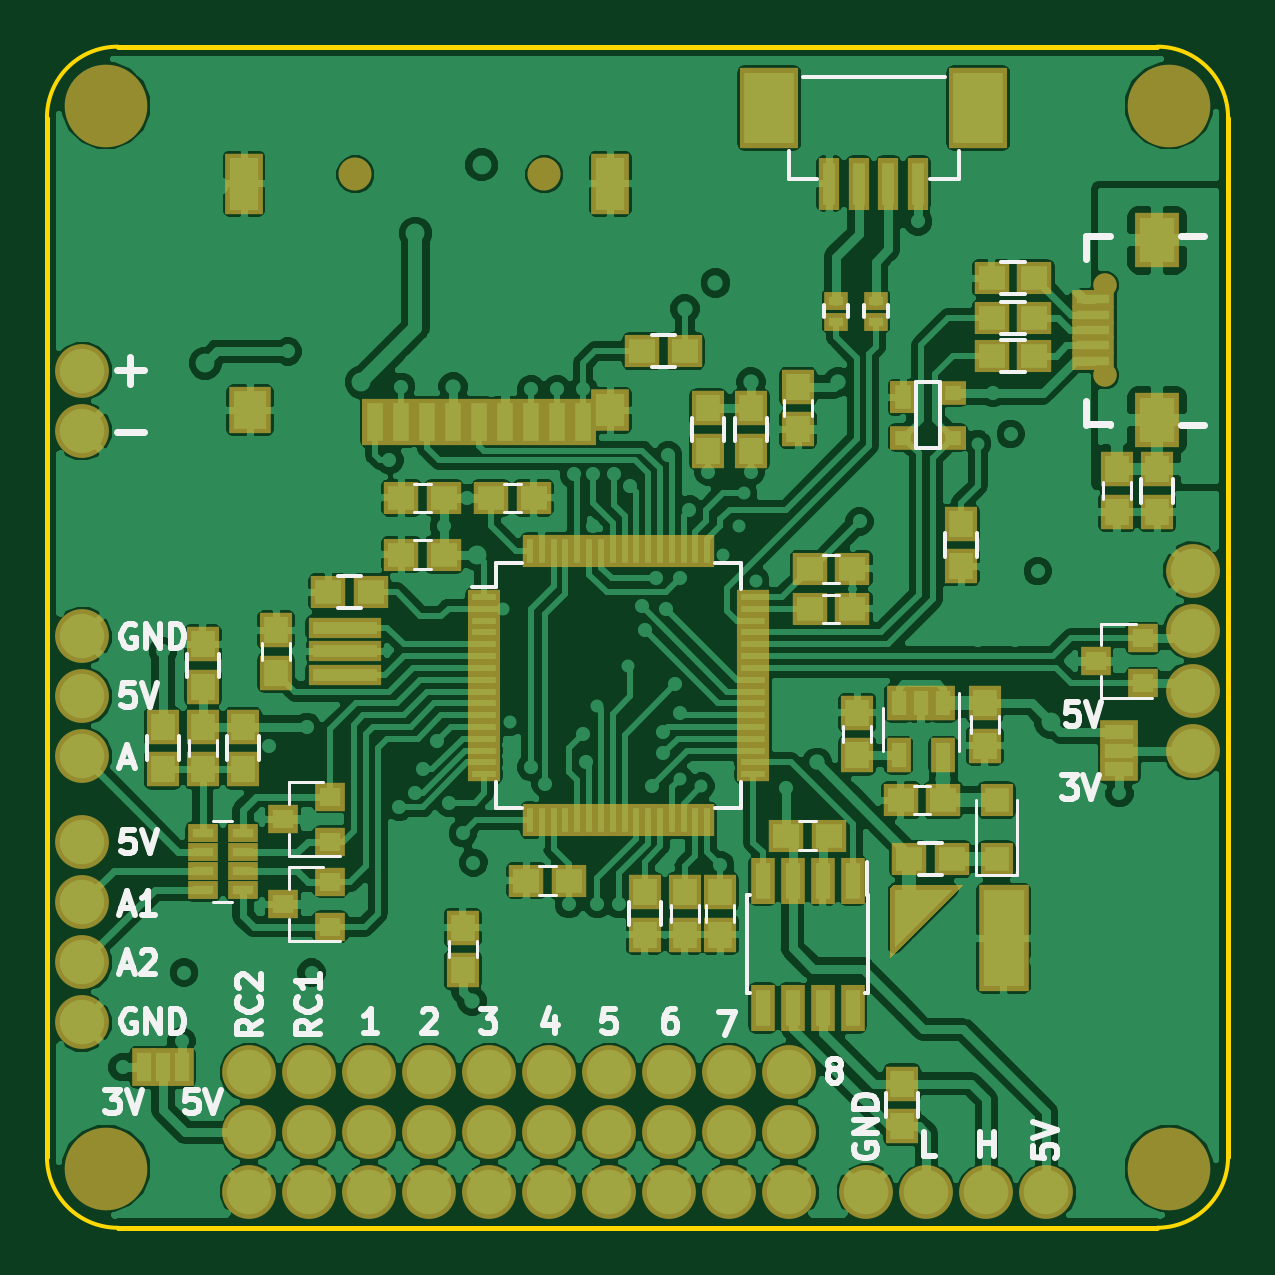
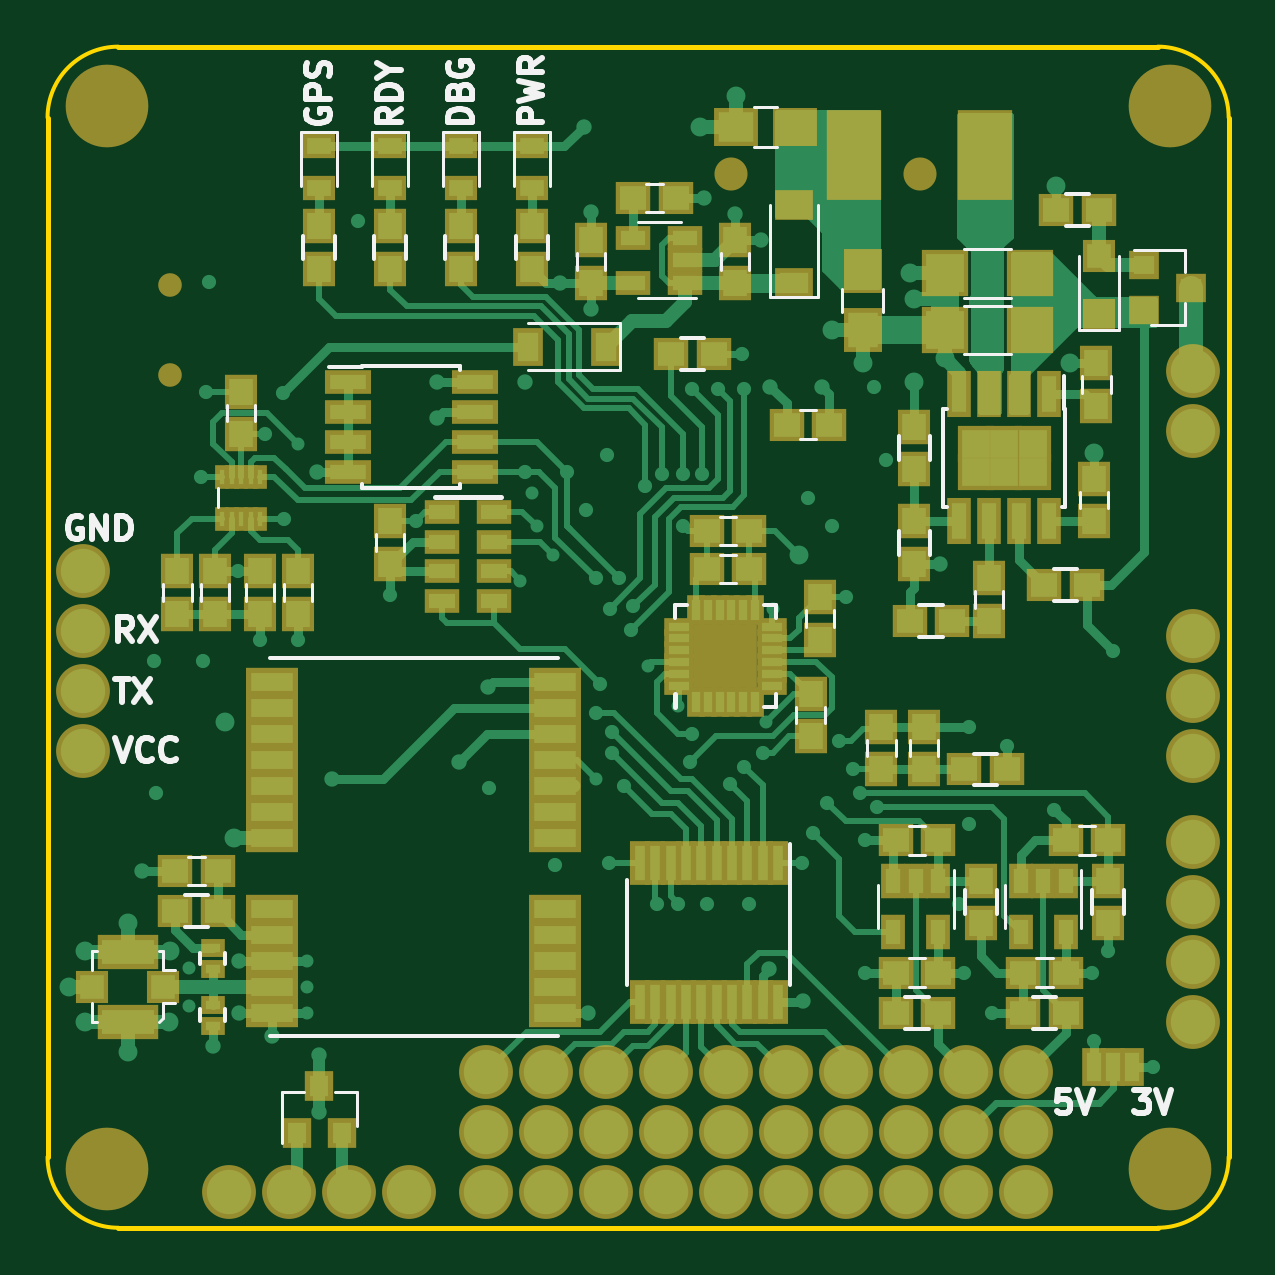
Circuit board: 7 layer files. Board 50.0 x 50.0 mm.
- bottom_copper: SimpleFC-B.Cu.gbl (56371 bytes)
- bottom_mask: SimpleFC-B.Mask.gbs (11604 bytes)
- bottom_silk: SimpleFC-B.SilkS.gbo (17411 bytes)
- outline: SimpleFC-Edge.Cuts.gm1 (1002 bytes)
- top_copper: SimpleFC-F.Cu.gtl (234106 bytes)
- top_mask: SimpleFC-F.Mask.gts (10119 bytes)
- top_silk: SimpleFC-F.SilkS.gto (19591 bytes)

=== bottom_copper: SimpleFC-B.Cu.gbl (56371 bytes, source omitted) ===
=== bottom_mask: SimpleFC-B.Mask.gbs (11604 bytes, source omitted) ===
=== bottom_silk: SimpleFC-B.SilkS.gbo (17411 bytes, source omitted) ===
=== outline: SimpleFC-Edge.Cuts.gm1 ===
G04 #@! TF.GenerationSoftware,KiCad,Pcbnew,(5.0.0)*
G04 #@! TF.CreationDate,2018-08-31T18:23:00+12:00*
G04 #@! TF.ProjectId,SimpleFC,53696D706C6546432E6B696361645F70,rev?*
G04 #@! TF.SameCoordinates,Original*
G04 #@! TF.FileFunction,Profile,NP*
%FSLAX46Y46*%
G04 Gerber Fmt 4.6, Leading zero omitted, Abs format (unit mm)*
G04 Created by KiCad (PCBNEW (5.0.0)) date 08/31/18 18:23:00*
%MOMM*%
%LPD*%
G01*
G04 APERTURE LIST*
%ADD10C,0.150000*%
%ADD11C,0.200000*%
G04 APERTURE END LIST*
D10*
X125000000Y-78000000D02*
G75*
G02X128000000Y-75000000I3000000J0D01*
G01*
X128000000Y-125000000D02*
G75*
G02X125000000Y-122000000I0J3000000D01*
G01*
X175000000Y-122000000D02*
G75*
G02X172000000Y-125000000I-3000000J0D01*
G01*
X172000000Y-75000000D02*
G75*
G02X175000000Y-78000000I0J-3000000D01*
G01*
D11*
X125000000Y-78000000D02*
X125000000Y-122000000D01*
X172000000Y-75000000D02*
X128000000Y-75000000D01*
X175000000Y-122000000D02*
X175000000Y-78000000D01*
X128000000Y-125000000D02*
X172000000Y-125000000D01*
M02*

=== top_copper: SimpleFC-F.Cu.gtl (234106 bytes, source omitted) ===
=== top_mask: SimpleFC-F.Mask.gts (10119 bytes, source omitted) ===
=== top_silk: SimpleFC-F.SilkS.gto (19591 bytes, source omitted) ===
